Run: headless pygame with SDL's dummy video driver; simulated clock (each Clock.tick advances the game by its frame time, no real sleeping); random seed 0; keys injected as events and as key.get_pressed() state; mouse plan: one left click at the window centre at the start of phase 2, then a move to the lower-right quarter at the start of phase 3.
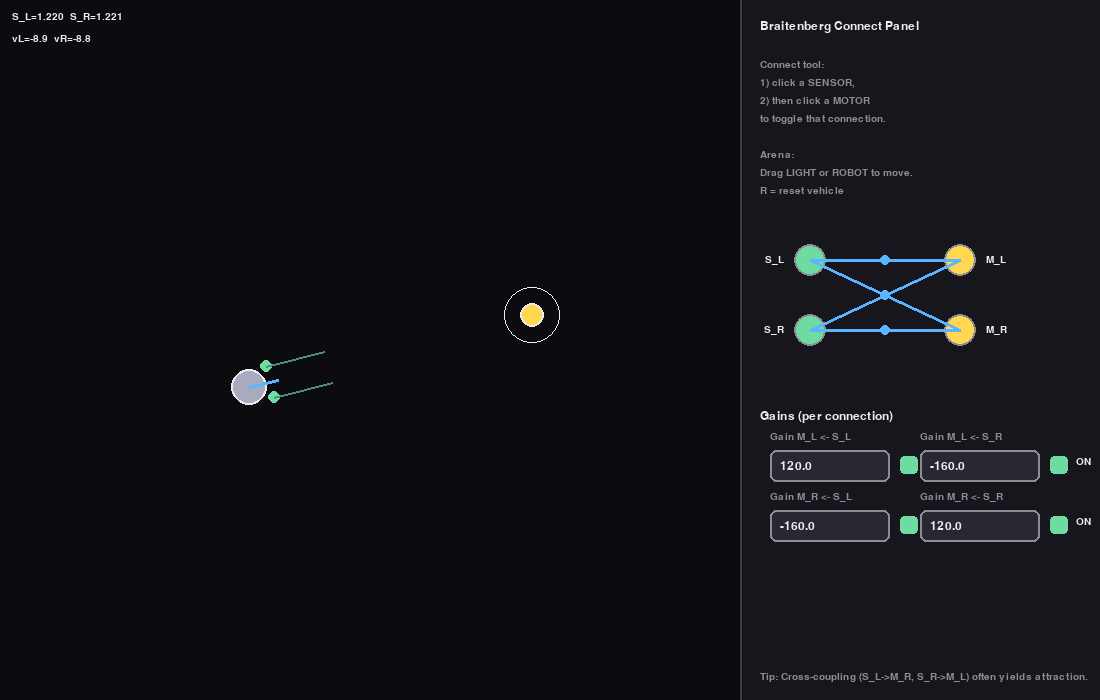
Frame 1 of 4 · flips 1–60 · no input
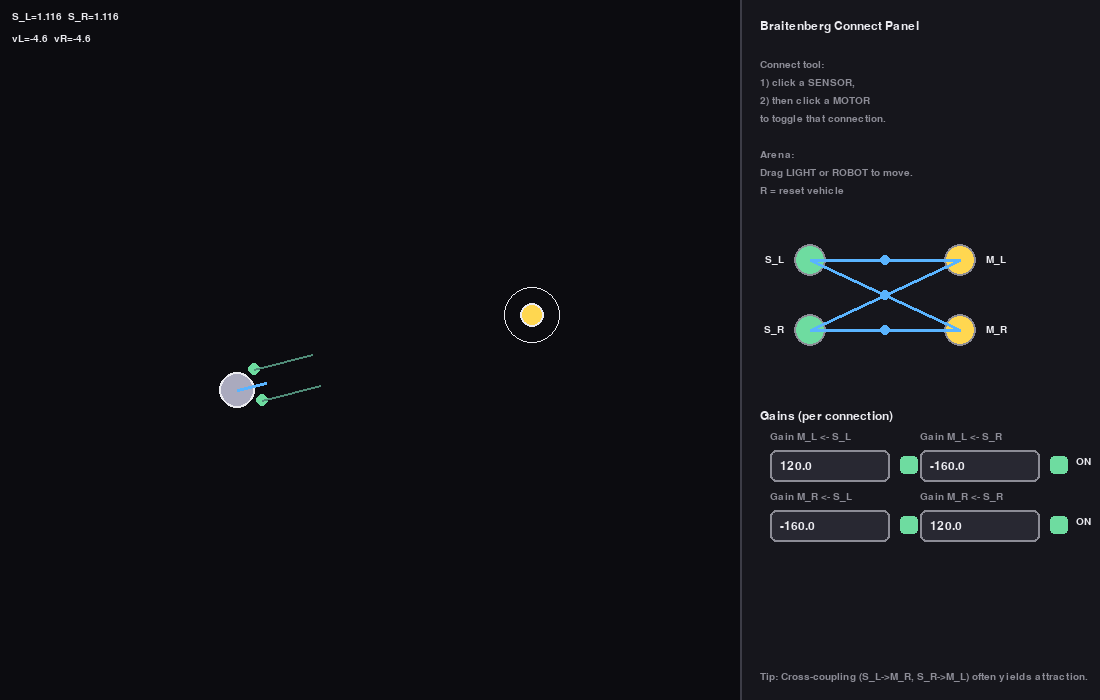
Frame 2 of 4 · flips 61–180 · clicked the window centre · tapped SPACE, RETURN · held RIGHT (→), D
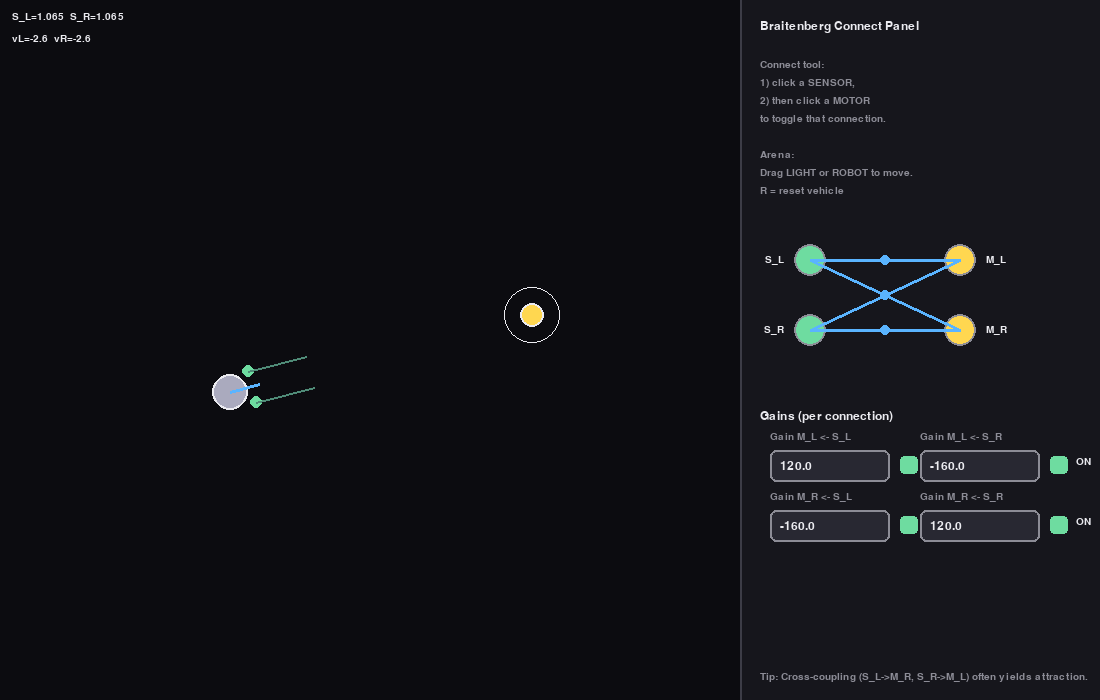
Frame 3 of 4 · flips 181–300 · moved the mouse to the lower-right quarter · held DOWN (↓), S
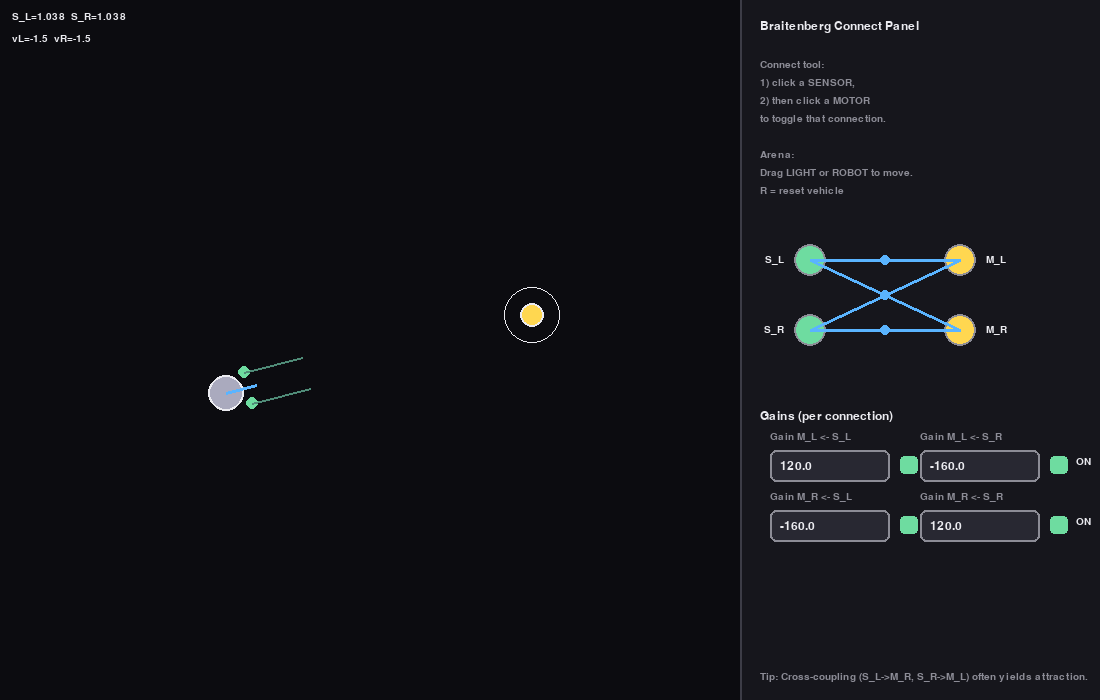
Frame 4 of 4 · flips 301–420 · held LEFT (←), A, UP (↑), W

The pygame program that drew these frames:

"""
Braitenberg Vehicle Simulation (pygame)

Controls
- Left-drag light (grab the light): move light source
- Left-drag vehicle (grab the robot): reposition vehicle manually
- Click sensor then motor (in the right panel): toggle connection on/off
- Click a gain textbox: type a number (supports -, ., backspace), Enter or click away to commit
- R: reset vehicle position/heading
- ESC / close window: quit
"""

import math
import pygame
from dataclasses import dataclass

# ---------------------------- Config ----------------------------

WIDTH, HEIGHT = 1100, 700
PANEL_W = 360
ARENA_W = WIDTH - PANEL_W
FPS = 60

BG = (18, 18, 22)
ARENA_BG = (12, 12, 16)
PANEL_BG = (22, 22, 28)
WHITE = (235, 235, 240)
GRAY = (140, 140, 150)
DARK = (40, 40, 50)
ACCENT = (90, 180, 255)
GOOD = (110, 220, 160)
BAD = (255, 120, 120)
YELLOW = (255, 215, 80)

# Vehicle physics
WHEELBASE = 44.0
MAX_WHEEL_SPEED = 220.0
BASE_SPEED = 40.0

# Sensors
SENSOR_FORWARD_OFFSET = 22.0
SENSOR_LATERAL_OFFSET = 16.0
SENSOR_FOV = math.radians(75)
SENSOR_MAX_RANGE = 420.0

# Light model (intensity)
LIGHT_INTENSITY = 90000.0
LIGHT_MIN_DIST = 18.0

# UI
FONT_NAME = None
FONT_SIZE = 18
SMALL_FONT_SIZE = 15

# Panel layout (tuned so: text at top, nodes below, gains further below)
NODES_TOP_Y = 220          # moved down so instruction text is fully clear
GAINS_TOP_Y = 450          # moved down so it sits below nodes + connector area

# ---------------------------- Helpers ----------------------------

def clamp(x, lo, hi):
    return max(lo, min(hi, x))

def wrap_angle(a):
    while a > math.pi:
        a -= 2 * math.pi
    while a < -math.pi:
        a += 2 * math.pi
    return a

def vec_from_angle(theta):
    return pygame.Vector2(math.cos(theta), math.sin(theta))

# ---------------------------- UI Widgets ----------------------------

class TextBox:
    def __init__(self, rect, text="0.0", label=""):
        self.rect = pygame.Rect(rect)
        self.text = text
        self.label = label
        self.active = False
        self._committed_value = self.parse_value()

    def parse_value(self):
        try:
            if self.text.strip() in ["", "-", "+", ".", "-.", "+."]:
                return 0.0
            return float(self.text)
        except ValueError:
            return self._committed_value

    @property
    def value(self):
        return self._committed_value

    def commit(self):
        self._committed_value = self.parse_value()

    def handle_event(self, event):
        if event.type == pygame.MOUSEBUTTONDOWN and event.button == 1:
            if self.rect.collidepoint(event.pos):
                self.active = True
            else:
                if self.active:
                    self.commit()
                self.active = False

        if event.type == pygame.KEYDOWN and self.active:
            if event.key in (pygame.K_RETURN, pygame.K_KP_ENTER):
                self.commit()
                self.active = False
                return
            if event.key == pygame.K_BACKSPACE:
                self.text = self.text[:-1]
                return

            ch = event.unicode
            if ch and (ch.isdigit() or ch in "+-."):
                if ch == "." and "." in self.text:
                    return
                if ch in "+-" and len(self.text) > 0:
                    return
                self.text += ch

    def draw(self, surf, font, small_font):
        if self.label:
            label_surf = small_font.render(self.label, True, GRAY)
            surf.blit(label_surf, (self.rect.x, self.rect.y - 18))

        border = ACCENT if self.active else GRAY
        pygame.draw.rect(surf, DARK, self.rect, border_radius=6)
        pygame.draw.rect(surf, border, self.rect, width=2, border_radius=6)

        txt = self.text if (self.active or self.text != "") else "0.0"
        txt_surf = font.render(txt, True, WHITE)
        surf.blit(txt_surf, (self.rect.x + 10, self.rect.y + (self.rect.height - txt_surf.get_height()) // 2))

class Node:
    def __init__(self, name, center, kind):
        self.name = name
        self.center = pygame.Vector2(center)
        self.kind = kind  # "sensor" or "motor"
        self.r = 16

    def hit(self, pos):
        return pygame.Vector2(pos).distance_to(self.center) <= self.r

    def draw(self, surf, font, selected=False):
        col = GOOD if self.kind == "sensor" else YELLOW
        outline = ACCENT if selected else GRAY

        # draw circle
        pygame.draw.circle(surf, col, self.center, self.r)
        pygame.draw.circle(surf, outline, self.center, self.r, width=2)

        label = font.render(self.name, True, WHITE)

        if self.kind == "sensor":
            # draw text to the LEFT of the sensor
            surf.blit(
                label,
                (
                    self.center.x - self.r - 10 - label.get_width(),
                    self.center.y - label.get_height() // 2,
                ),
            )
        else:
            # motors: keep text to the RIGHT
            surf.blit(
                label,
                (
                    self.center.x + self.r + 10,
                    self.center.y - label.get_height() // 2,
                ),
            )

# ---------------------------- Simulation Entities ----------------------------

@dataclass
class Vehicle:
    pos: pygame.Vector2
    heading: float
    radius: float = 18.0

    def sensor_world_positions(self):
        fwd = vec_from_angle(self.heading)
        left = vec_from_angle(self.heading + math.pi / 2)
        front_center = self.pos + fwd * SENSOR_FORWARD_OFFSET
        sL = front_center - left * SENSOR_LATERAL_OFFSET
        sR = front_center + left * SENSOR_LATERAL_OFFSET
        return sL, sR

    def update(self, vL, vR, dt):
        vL = clamp(vL, -MAX_WHEEL_SPEED, MAX_WHEEL_SPEED)
        vR = clamp(vR, -MAX_WHEEL_SPEED, MAX_WHEEL_SPEED)

        v = 0.5 * (vR + vL)
        w = (vR - vL) / WHEELBASE

        self.heading = wrap_angle(self.heading + w * dt)
        self.pos += vec_from_angle(self.heading) * v * dt

# ---------------------------- Sensor Model ----------------------------

def sensor_reading(sensor_pos, sensor_dir, light_pos):
    v = pygame.Vector2(light_pos) - pygame.Vector2(sensor_pos)
    dist = v.length()
    if dist > SENSOR_MAX_RANGE:
        return 0.0

    dist = max(dist, LIGHT_MIN_DIST)
    v_norm = v / dist

    ang = math.acos(clamp(sensor_dir.dot(v_norm), -1.0, 1.0))
    if ang > SENSOR_FOV:
        return 0.0

    ang_gain = math.cos(ang) ** 2
    intensity = LIGHT_INTENSITY / (dist * dist)
    return intensity * ang_gain

# ---------------------------- Main ----------------------------

def main():
    pygame.init()
    screen = pygame.display.set_mode((WIDTH, HEIGHT))
    pygame.display.set_caption("Braitenberg Vehicle Simulator (pygame)")
    clock = pygame.time.Clock()

    font = pygame.font.Font(FONT_NAME, FONT_SIZE)
    small_font = pygame.font.Font(FONT_NAME, SMALL_FONT_SIZE)

    vehicle = Vehicle(pos=pygame.Vector2(ARENA_W * 0.35, HEIGHT * 0.55), heading=-0.3)
    light_pos = pygame.Vector2(ARENA_W * 0.72, HEIGHT * 0.45)

    dragging_light = False
    dragging_vehicle = False

    panel_x = ARENA_W

    # Nodes moved down so connectors won't overlap instruction text.
    nodes = {
        "S_L": Node("S_L", (panel_x + 70,  NODES_TOP_Y + 40),  "sensor"),
        "S_R": Node("S_R", (panel_x + 70,  NODES_TOP_Y + 110), "sensor"),
        "M_L": Node("M_L", (panel_x + 220, NODES_TOP_Y + 40),  "motor"),
        "M_R": Node("M_R", (panel_x + 220, NODES_TOP_Y + 110), "motor"),
    }

    pairs = [("M_L", "S_L"), ("M_L", "S_R"), ("M_R", "S_L"), ("M_R", "S_R")]
    enabled = {p: True for p in pairs}

    # Gains textboxes moved lower.
    tb = {}
    grid_origin = (panel_x + 30, GAINS_TOP_Y)
    col_w = 150
    row_h = 60

    labels = {
        ("M_L", "S_L"): "Gain M_L <- S_L",
        ("M_L", "S_R"): "Gain M_L <- S_R",
        ("M_R", "S_L"): "Gain M_R <- S_L",
        ("M_R", "S_R"): "Gain M_R <- S_R",
    }
    defaults = {
        ("M_L", "S_L"): "120.0",
        ("M_L", "S_R"): "-160.0",
        ("M_R", "S_L"): "-160.0",
        ("M_R", "S_R"): "120.0",
    }

    for i, p in enumerate(pairs):
        r = i // 2
        c = i % 2
        x = grid_origin[0] + c * col_w
        y = grid_origin[1] + r * row_h
        tb[p] = TextBox((x, y, 120, 32), text=defaults[p], label=labels[p])
        tb[p].commit()

    selected_sensor = None
    info_lines = [
        "Connect tool:",
        "1) click a SENSOR,",
        "2) then click a MOTOR",
        "to toggle that connection.",
        "",
        "Arena:",
        "Drag LIGHT or ROBOT to move.",
        "R = reset vehicle",
    ]

    def reset_vehicle():
        vehicle.pos = pygame.Vector2(ARENA_W * 0.35, HEIGHT * 0.55)
        vehicle.heading = -0.3

    running = True
    while running:
        dt = clock.tick(FPS) / 1000.0

        # ---------------- Events ----------------
        for event in pygame.event.get():
            if event.type == pygame.QUIT:
                running = False

            if event.type == pygame.KEYDOWN:
                if event.key == pygame.K_ESCAPE:
                    running = False
                if event.key == pygame.K_r:
                    reset_vehicle()

            # textboxes first
            for p in pairs:
                tb[p].handle_event(event)

            if event.type == pygame.MOUSEBUTTONDOWN and event.button == 1:
                mx, my = event.pos

                # Arena dragging: prefer grabbing robot if both are close
                if mx < ARENA_W:
                    m = pygame.Vector2(event.pos)
                    if m.distance_to(vehicle.pos) <= vehicle.radius + 6:
                        dragging_vehicle = True
                    elif m.distance_to(light_pos) <= 22:
                        dragging_light = True

                # Panel connect tool
                clicked = None
                for name, node in nodes.items():
                    if node.hit(event.pos):
                        clicked = name
                        break

                if clicked:
                    if nodes[clicked].kind == "sensor":
                        selected_sensor = clicked
                    elif nodes[clicked].kind == "motor" and selected_sensor is not None:
                        p = (clicked, selected_sensor)
                        if p in enabled:
                            enabled[p] = not enabled[p]
                        selected_sensor = None

            if event.type == pygame.MOUSEBUTTONUP and event.button == 1:
                dragging_light = False
                dragging_vehicle = False

            if event.type == pygame.MOUSEMOTION:
                mx, my = event.pos
                if dragging_light and mx < ARENA_W:
                    light_pos.update(mx, my)
                if dragging_vehicle and mx < ARENA_W:
                    vehicle.pos.update(mx, my)

        # ---------------- Simulation ----------------
        fwd = vec_from_angle(vehicle.heading)
        sL_pos, sR_pos = vehicle.sensor_world_positions()

        sL = sensor_reading(sL_pos, fwd, light_pos)
        sR = sensor_reading(sR_pos, fwd, light_pos)

        vL = BASE_SPEED
        vR = BASE_SPEED

        for (motor, sensor) in pairs:
            if not enabled[(motor, sensor)]:
                continue
            g = tb[(motor, sensor)].value
            s = sL if sensor == "S_L" else sR
            if motor == "M_L":
                vL += g * s
            else:
                vR += g * s

        if not dragging_vehicle:
            vehicle.update(vL, vR, dt)

        vehicle.pos.x = clamp(vehicle.pos.x, vehicle.radius, ARENA_W - vehicle.radius)
        vehicle.pos.y = clamp(vehicle.pos.y, vehicle.radius, HEIGHT - vehicle.radius)

        # ---------------- Draw ----------------
        screen.fill(BG)

        # Arena
        pygame.draw.rect(screen, ARENA_BG, pygame.Rect(0, 0, ARENA_W, HEIGHT))

        # Light
        pygame.draw.circle(screen, YELLOW, light_pos, 12)
        pygame.draw.circle(screen, WHITE, light_pos, 12, 2)
        pygame.draw.circle(screen, WHITE, light_pos, 28, 1)

        # Vehicle
        pygame.draw.circle(screen, (170, 170, 190), vehicle.pos, vehicle.radius)
        pygame.draw.circle(screen, WHITE, vehicle.pos, vehicle.radius, 2)
        head_tip = vehicle.pos + vec_from_angle(vehicle.heading) * (vehicle.radius + 12)
        pygame.draw.line(screen, ACCENT, vehicle.pos, head_tip, 3)

        # Sensors in arena
        pygame.draw.circle(screen, GOOD, sL_pos, 6)
        pygame.draw.circle(screen, GOOD, sR_pos, 6)
        pygame.draw.line(screen, (80, 140, 120), sL_pos, sL_pos + fwd * 60, 2)
        pygame.draw.line(screen, (80, 140, 120), sR_pos, sR_pos + fwd * 60, 2)

        sr = small_font.render(f"S_L={sL:.3f}  S_R={sR:.3f}", True, WHITE)
        screen.blit(sr, (12, 12))
        mr = small_font.render(f"vL={vL:.1f}  vR={vR:.1f}", True, WHITE)
        screen.blit(mr, (12, 34))

        # Panel
        pygame.draw.rect(screen, PANEL_BG, pygame.Rect(ARENA_W, 0, PANEL_W, HEIGHT))
        pygame.draw.line(screen, (60, 60, 70), (ARENA_W, 0), (ARENA_W, HEIGHT), 2)

        title = font.render("Braitenberg Connect Panel", True, WHITE)
        screen.blit(title, (panel_x + 20, 20))

        y = 60
        for line in info_lines:
            surf = small_font.render(line, True, GRAY)
            screen.blit(surf, (panel_x + 20, y))
            y += 18

        # Nodes
        nodes["S_L"].draw(screen, small_font, selected=(selected_sensor == "S_L"))
        nodes["S_R"].draw(screen, small_font, selected=(selected_sensor == "S_R"))
        nodes["M_L"].draw(screen, small_font, selected=False)
        nodes["M_R"].draw(screen, small_font, selected=False)

        # Connector lines: now directly between nodes (they're low enough to not cover text)
        for (motor, sensor) in pairs:
            a = nodes[sensor].center
            b = nodes[motor].center
            on = enabled[(motor, sensor)]
            col = ACCENT if on else (90, 90, 100)
            w = 3 if on else 1
            pygame.draw.line(screen, col, a, b, w)
            mid = (a + b) * 0.5
            pygame.draw.circle(screen, col, mid, 5)

        # Gains title moved down accordingly
        gains_title = font.render("Gains (per connection)", True, WHITE)
        screen.blit(gains_title, (panel_x + 20, GAINS_TOP_Y - 40))

        for p in pairs:
            tb[p].draw(screen, font, small_font)
            mark_x = tb[p].rect.right + 10
            mark_y = tb[p].rect.y + 6
            on = enabled[p]
            pygame.draw.rect(screen, GOOD if on else BAD, (mark_x, mark_y, 18, 18), border_radius=4)
            mtxt = small_font.render("ON" if on else "OFF", True, WHITE)
            screen.blit(mtxt, (mark_x + 26, tb[p].rect.y + 7))

        tip = small_font.render("Tip: Cross-coupling (S_L->M_R, S_R->M_L) often yields attraction.", True, GRAY)
        screen.blit(tip, (panel_x + 20, HEIGHT - 28))

        pygame.display.flip()

    pygame.quit()

if __name__ == "__main__":
    main()
